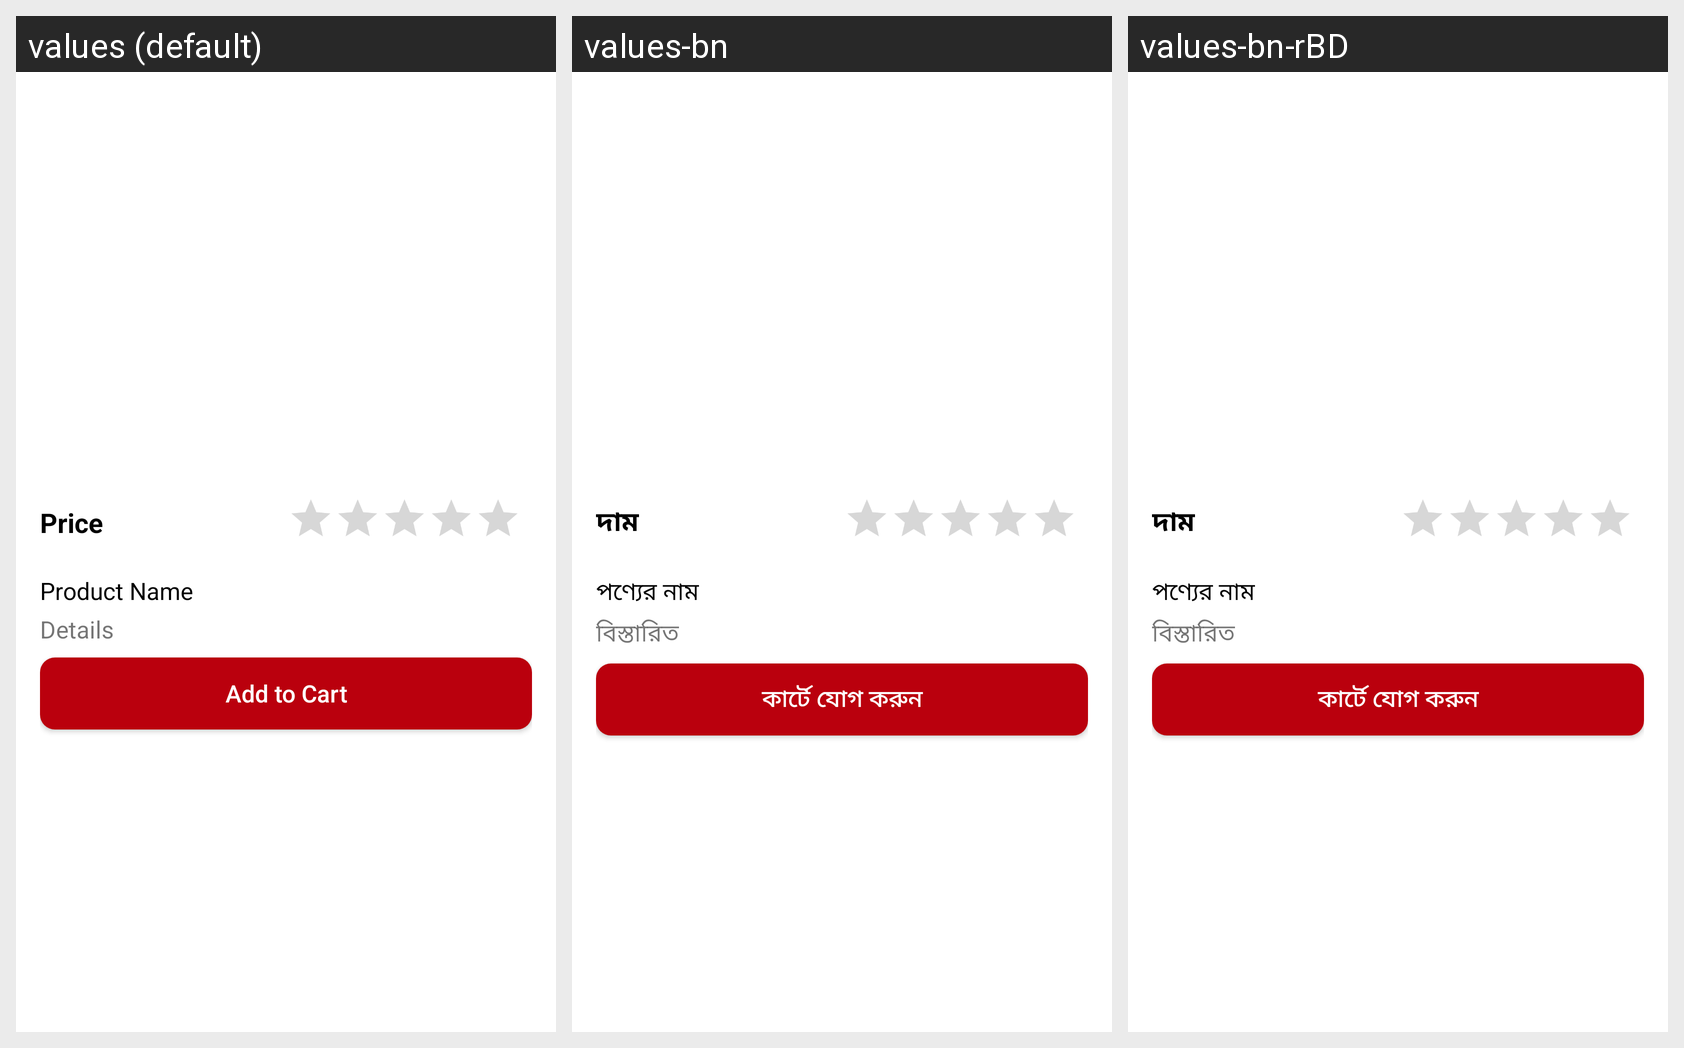

For this localized Android screen grid, give each drawn string resource with its value in every locale shown.
Android screen res/layout/fragment_details.xml rendered under 3 locales, left to right: values (default), values-bn, values-bn-rBD. Device: Nexus 5 (rendered at 1080×1920; each locale shown at half size, 540×960, under a caption strip naming it); theme Theme.ECommerce.
Strings drawn on this screen, with the default value and each locale's value (text and hints the layout hard-codes, and strings that could not be matched under every locale, appear in the picture but are not listed):

product_name
  values: Product Name
  values-bn: পণ্যের নাম
  values-bn-rBD: পণ্যের নাম

details
  values: Details
  values-bn: বিস্তারিত
  values-bn-rBD: বিস্তারিত

price
  values: Price
  values-bn: দাম
  values-bn-rBD: দাম

add_to_cart
  values: Add to Cart
  values-bn: কার্টে যোগ করুন
  values-bn-rBD: কার্টে যোগ করুন
